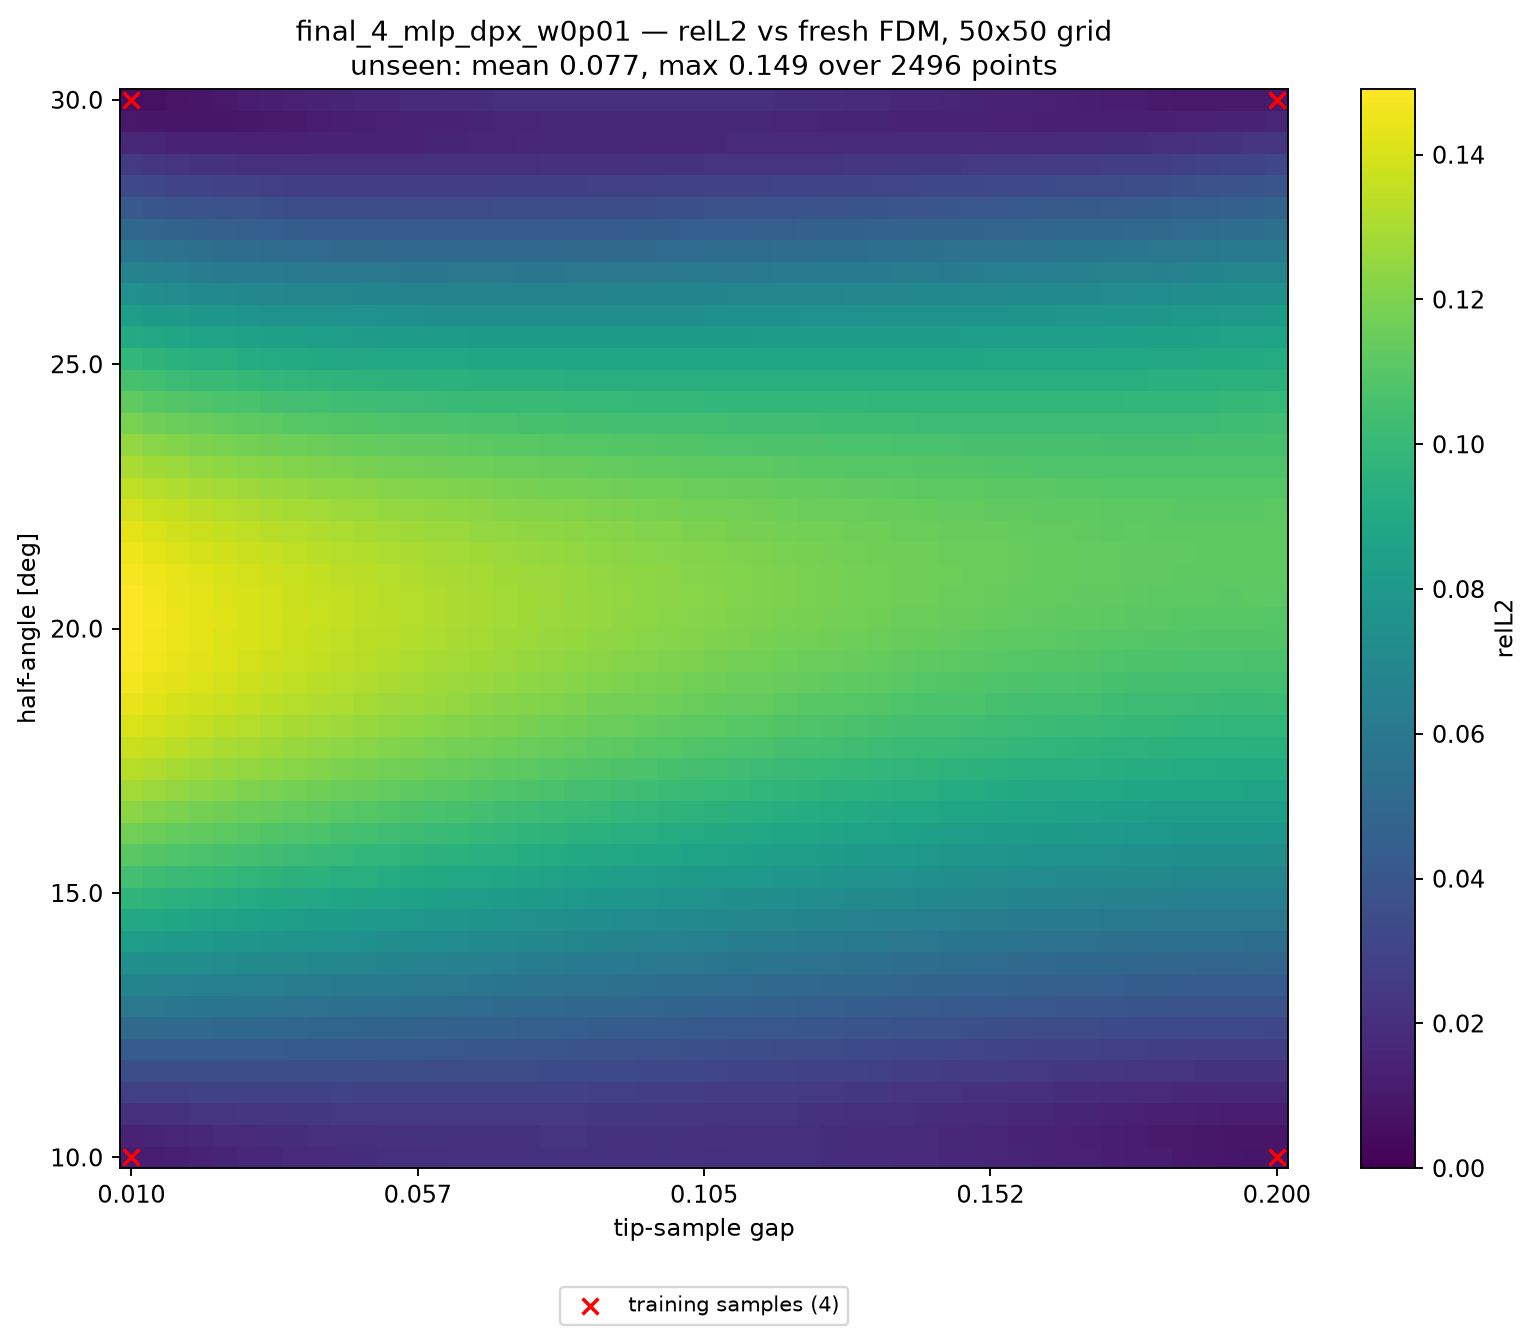

Values plotted in this chart, from the file beside it:
alpha_deg, apex_y, gap, relL2, seen, dist_to_nearest_train
10, 0.41, 0.01000, 1.151121e-02, 1, 0.00000
10, 0.4139, 0.01388, 1.233249e-02, 0, 0.02041
10, 0.4178, 0.01776, 1.331469e-02, 0, 0.04082
10, 0.4216, 0.02163, 1.433111e-02, 0, 0.06122
10, 0.4255, 0.02551, 1.532814e-02, 0, 0.08163
10, 0.4294, 0.02939, 1.633452e-02, 0, 0.102
10, 0.4333, 0.03327, 1.704940e-02, 0, 0.1225
10, 0.4371, 0.03714, 1.766555e-02, 0, 0.1429
10, 0.441, 0.04102, 1.849146e-02, 0, 0.1633
10, 0.4449, 0.04490, 1.908013e-02, 0, 0.1837
10, 0.4488, 0.04878, 1.950383e-02, 0, 0.2041
10, 0.4526, 0.05265, 2.013786e-02, 0, 0.2245
10, 0.4565, 0.05653, 2.029991e-02, 0, 0.2449
10, 0.4604, 0.06041, 2.061656e-02, 0, 0.2653
10, 0.4643, 0.06429, 2.121991e-02, 0, 0.2857
10, 0.4682, 0.06816, 2.118365e-02, 0, 0.3061
10, 0.472, 0.07204, 2.119408e-02, 0, 0.3265
10, 0.4759, 0.07592, 2.154746e-02, 0, 0.3469
10, 0.4798, 0.07980, 2.159795e-02, 0, 0.3674
10, 0.4837, 0.08367, 2.150698e-02, 0, 0.3878
10, 0.4875, 0.08755, 2.171291e-02, 0, 0.4082
10, 0.4914, 0.09143, 2.149584e-02, 0, 0.4286
10, 0.4953, 0.09531, 2.128985e-02, 0, 0.449
10, 0.4992, 0.09918, 2.155433e-02, 0, 0.4694
10, 0.5031, 0.1031, 2.122594e-02, 0, 0.4898
10, 0.5069, 0.1069, 2.076162e-02, 0, 0.4898
10, 0.5108, 0.1108, 2.081393e-02, 0, 0.4694
10, 0.5147, 0.1147, 2.070901e-02, 0, 0.449
10, 0.5186, 0.1186, 2.016952e-02, 0, 0.4286
10, 0.5224, 0.1225, 1.993760e-02, 0, 0.4082
10, 0.5263, 0.1263, 1.940315e-02, 0, 0.3878
10, 0.5302, 0.1302, 1.903157e-02, 0, 0.3674
10, 0.5341, 0.1341, 1.886757e-02, 0, 0.3469
10, 0.538, 0.138, 1.828349e-02, 0, 0.3265
10, 0.5418, 0.1418, 1.757108e-02, 0, 0.3061
10, 0.5457, 0.1457, 1.706838e-02, 0, 0.2857
10, 0.5496, 0.1496, 1.688123e-02, 0, 0.2653
10, 0.5535, 0.1535, 1.611467e-02, 0, 0.2449
10, 0.5574, 0.1573, 1.546209e-02, 0, 0.2245
10, 0.5612, 0.1612, 1.454061e-02, 0, 0.2041
10, 0.5651, 0.1651, 1.376233e-02, 0, 0.1837
10, 0.569, 0.169, 1.365949e-02, 0, 0.1633
10, 0.5729, 0.1729, 1.254072e-02, 0, 0.1429
10, 0.5767, 0.1767, 1.167691e-02, 0, 0.1225
10, 0.5806, 0.1806, 1.111922e-02, 0, 0.102
10, 0.5845, 0.1845, 1.038026e-02, 0, 0.08163
10, 0.5884, 0.1884, 9.598421e-03, 0, 0.06122
10, 0.5922, 0.1922, 9.188348e-03, 0, 0.04082
10, 0.5961, 0.1961, 8.692507e-03, 0, 0.02041
10, 0.6, 0.2, 8.779148e-03, 1, 0.00000
10.41, 0.41, 0.01000, 1.467560e-02, 0, 0.02041
10.41, 0.4139, 0.01388, 1.541435e-02, 0, 0.02886
10.41, 0.4178, 0.01776, 1.623938e-02, 0, 0.04563
10.41, 0.4216, 0.02163, 1.708643e-02, 0, 0.06454
10.41, 0.4255, 0.02551, 1.782317e-02, 0, 0.08415
10.41, 0.4294, 0.02939, 1.859006e-02, 0, 0.1041
10.41, 0.4333, 0.03327, 1.911839e-02, 0, 0.1241
10.41, 0.4371, 0.03714, 1.965765e-02, 0, 0.1443
10.41, 0.441, 0.04102, 2.010018e-02, 0, 0.1645
10.41, 0.4449, 0.04490, 2.067159e-02, 0, 0.1848
... 2,440 more rows
